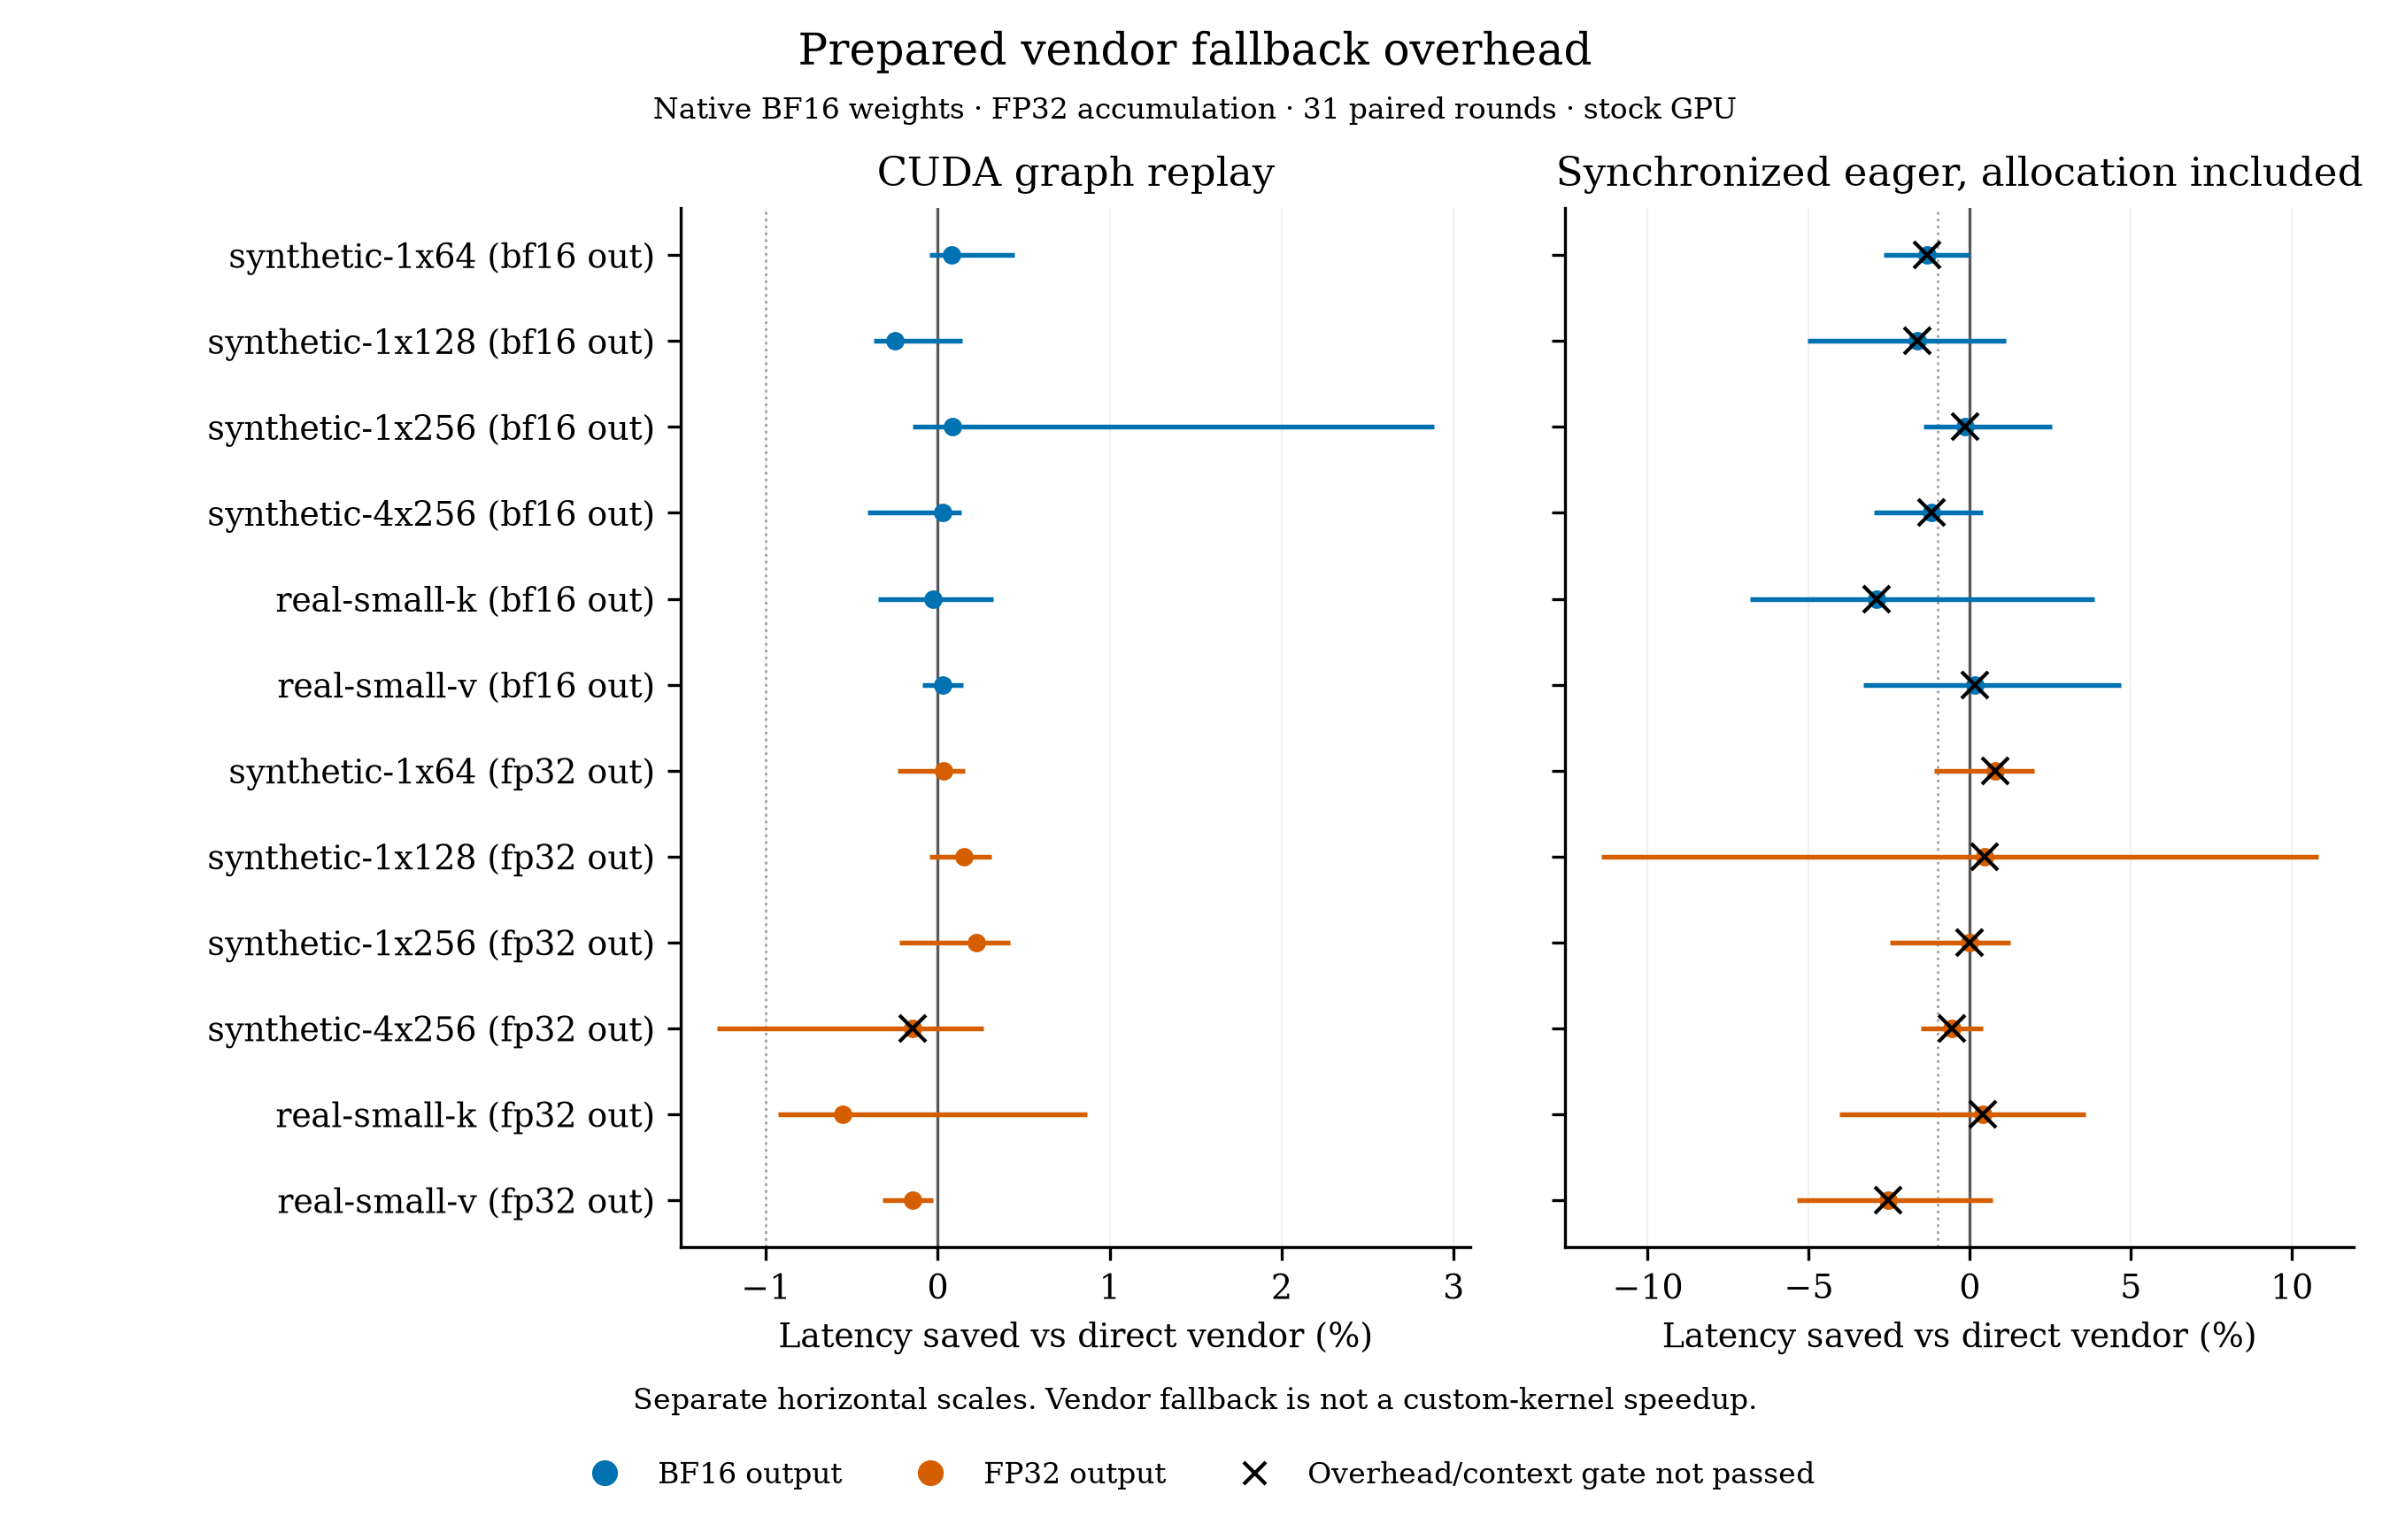

The table this chart was drawn from, first rows:
case, shape_mnk, output_dtype, scope, vendor_us, prepared_us, time_saved_pct, ci_low_pct, ci_high_pct, aa_pct, overhead_gate_passed, context_stable
synthetic-1x64, [1, 64, 64], bf16, graph, 3.811, 3.808, 0.07855, -0.04727, 0.4443, 0.01033, True, True
synthetic-1x64, [1, 64, 64], bf16, eager, 18.02, 18.26, -1.329, -2.674, 0.005663, -0.109, False, True
synthetic-1x128, [1, 128, 128], bf16, graph, 4.192, 4.202, -0.2481, -0.3714, 0.142, -0.2958, True, True
synthetic-1x128, [1, 128, 128], bf16, eager, 18.09, 18.39, -1.63, -5.043, 1.12, 0.562, False, True
synthetic-1x256, [1, 256, 256], bf16, graph, 7.667, 7.661, 0.08347, -0.1465, 2.889, 0.2296, True, True
synthetic-1x256, [1, 256, 256], bf16, eager, 19.23, 19.26, -0.14, -1.431, 2.557, 1.04, False, True
synthetic-4x256, [4, 256, 256], bf16, graph, 10.56, 10.56, 0.03029, -0.4088, 0.1363, 0.03029, True, True
synthetic-4x256, [4, 256, 256], bf16, eager, 23.75, 24.04, -1.194, -2.973, 0.4137, -0.08633, False, True
real-small-k, [1, 128, 896], bf16, graph, 9.608, 9.61, -0.02639, -0.3477, 0.3209, -0.1456, True, True
real-small-k, [1, 128, 896], bf16, eager, 21.88, 22.52, -2.899, -6.815, 3.878, 1.338, False, True
real-small-v, [1, 128, 896], bf16, graph, 9.591, 9.588, 0.02917, -0.08757, 0.1458, -0.08752, True, True
real-small-v, [1, 128, 896], bf16, eager, 22.05, 22.02, 0.1598, -3.315, 4.698, 1.52, False, True
synthetic-1x64, [1, 64, 64], fp32, graph, 3.812, 3.811, 0.03411, -0.2359, 0.1598, -0.01311, True, True
synthetic-1x64, [1, 64, 64], fp32, eager, 19.09, 18.94, 0.801, -1.104, 2.011, 0.3375, False, True
synthetic-1x128, [1, 128, 128], fp32, graph, 4.196, 4.189, 0.1525, -0.0467, 0.3141, 0.1049, True, True
synthetic-1x128, [1, 128, 128], fp32, eager, 18.76, 18.68, 0.4656, -11.46, 10.82, -1.152, False, True
synthetic-1x256, [1, 256, 256], fp32, graph, 7.184, 7.168, 0.2227, -0.2238, 0.4225, 0.245, True, True
synthetic-1x256, [1, 256, 256], fp32, eager, 19.77, 19.77, -0.006094, -2.471, 1.245, 0.9699, False, True
synthetic-4x256, [4, 256, 256], fp32, graph, 10.83, 10.84, -0.1482, -1.284, 0.2645, -0.1334, False, True
synthetic-4x256, [4, 256, 256], fp32, eager, 24.24, 24.38, -0.5674, -1.526, 0.4171, 0.4198, False, True
real-small-k, [1, 128, 896], fp32, graph, 9.644, 9.697, -0.5512, -0.9313, 0.8673, -0.4932, True, True
real-small-k, [1, 128, 896], fp32, eager, 22.67, 22.58, 0.4153, -4.059, 3.581, -1.995, False, True
real-small-v, [1, 128, 896], fp32, graph, 9.599, 9.613, -0.1457, -0.3207, -0.02911, -0.05829, True, True
real-small-v, [1, 128, 896], fp32, eager, 22.36, 22.93, -2.546, -5.361, 0.7181, -2.533, False, True
